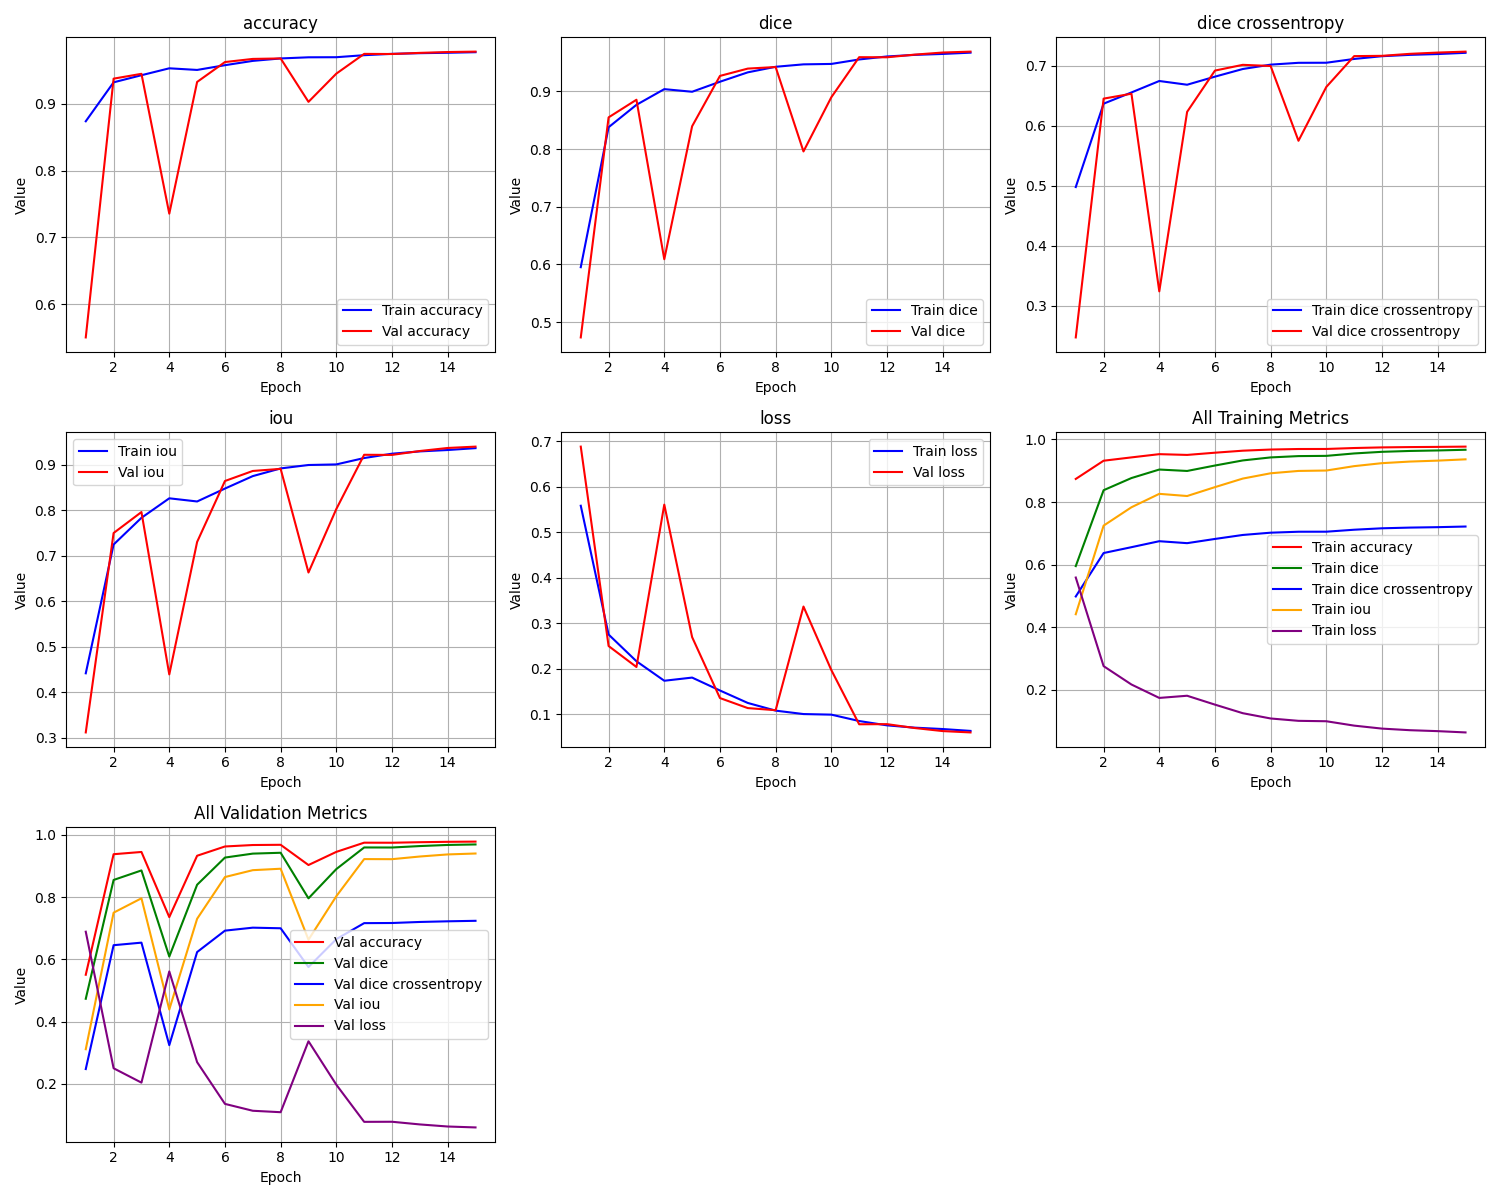

The data file committed next to this chart (first rows):
epoch, train_loss, train_iou, train_dice, train_dice crossentropy, train_accuracy, val_loss, val_iou, val_dice, val_dice crossentropy, val_accuracy
1, 0.5587, 0.4413, 0.5952, 0.4981, 0.8739, 0.6887, 0.3113, 0.4733, 0.2476, 0.5505
2, 0.2754, 0.7246, 0.8379, 0.637, 0.9321, 0.2501, 0.7499, 0.855, 0.6454, 0.9376
3, 0.2167, 0.7833, 0.8767, 0.6557, 0.9428, 0.204, 0.796, 0.8855, 0.6536, 0.9448
4, 0.1738, 0.8262, 0.9039, 0.6748, 0.9531, 0.5611, 0.4389, 0.6089, 0.3243, 0.7356
5, 0.1807, 0.8193, 0.8994, 0.6686, 0.9507, 0.2697, 0.7303, 0.8396, 0.6234, 0.9327
6, 0.1523, 0.8477, 0.9168, 0.682, 0.9578, 0.1357, 0.8643, 0.9269, 0.6921, 0.9625
7, 0.1249, 0.8751, 0.9331, 0.6948, 0.9642, 0.1136, 0.8864, 0.9396, 0.7017, 0.9672
8, 0.108, 0.892, 0.9427, 0.702, 0.9679, 0.109, 0.891, 0.9423, 0.6998, 0.9679
9, 0.1005, 0.8995, 0.9469, 0.7051, 0.9696, 0.337, 0.663, 0.7959, 0.5752, 0.9029
10, 0.09922, 0.9008, 0.9476, 0.7052, 0.9697, 0.1973, 0.8027, 0.8898, 0.6649, 0.9451
11, 0.08519, 0.9148, 0.9554, 0.7115, 0.9727, 0.07804, 0.922, 0.9593, 0.7162, 0.9747
12, 0.07566, 0.9243, 0.9606, 0.7161, 0.9747, 0.07831, 0.9217, 0.9592, 0.7167, 0.9745
13, 0.07058, 0.9294, 0.9633, 0.7183, 0.9757, 0.06974, 0.9303, 0.9638, 0.72, 0.9762
14, 0.06757, 0.9324, 0.965, 0.7197, 0.9763, 0.06306, 0.9369, 0.9674, 0.7221, 0.9775
15, 0.06343, 0.9366, 0.9672, 0.7217, 0.9772, 0.06009, 0.9399, 0.969, 0.7237, 0.9781
